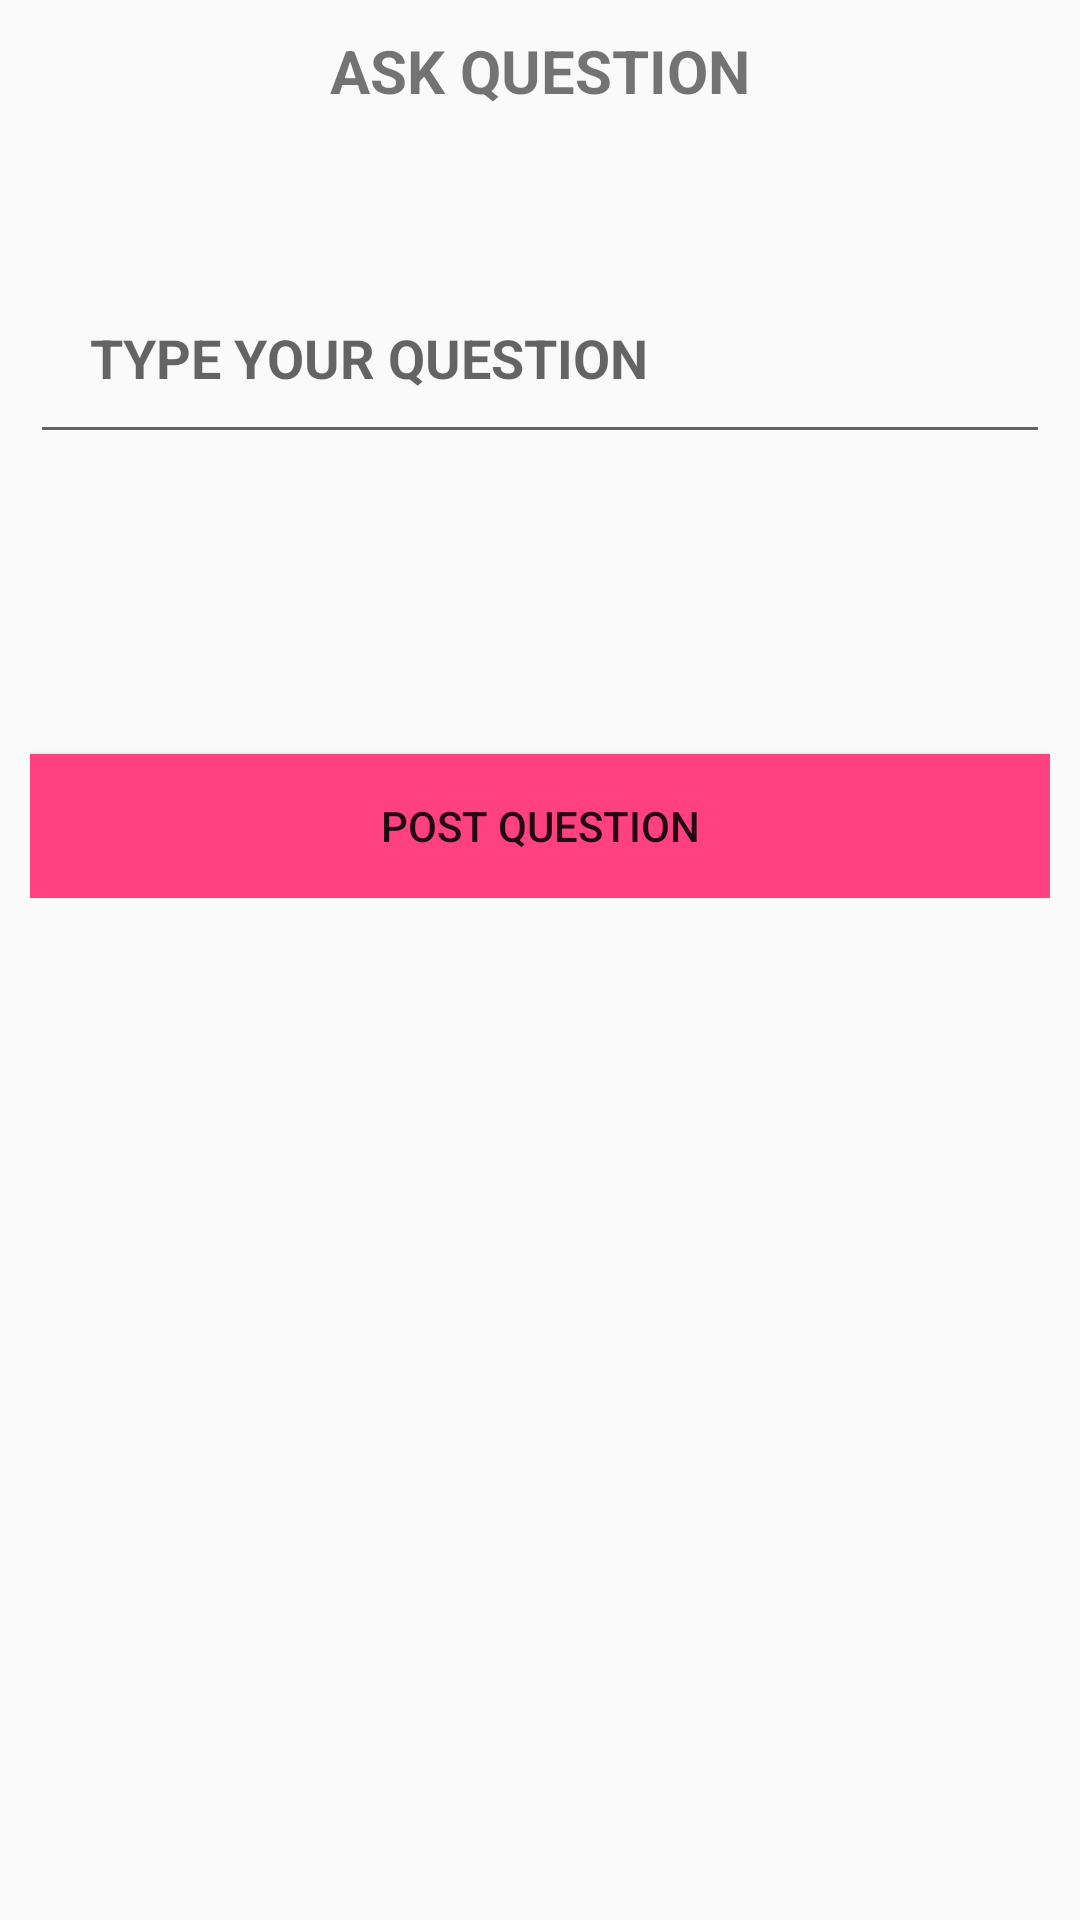

Layout XML and referenced resources for this Android screen:
<!-- AndroidManifest.xml: application theme AppTheme -->
<!-- res/layout/askquestion.xml -->
<?xml version="1.0" encoding="utf-8"?>
<ScrollView xmlns:android="http://schemas.android.com/apk/res/android"
    xmlns:tools="http://schemas.android.com/tools"
    android:layout_width="match_parent"
    android:layout_height="match_parent"
    android:fillViewport="false"
    >

    <LinearLayout xmlns:android="http://schemas.android.com/apk/res/android"
        android:layout_width="match_parent"
        android:layout_height="match_parent"
        android:orientation="vertical"
        android:padding="10dp">

        <TextView
            android:layout_width="match_parent"
            android:layout_height="match_parent"
            android:text="ASK QUESTION"
            android:textSize="20dp"
            android:textStyle="bold"
            android:textAlignment="center"/>

        
        <EditText
            android:id="@+id/edque"
            android:layout_width="match_parent"
            android:layout_height="wrap_content"
            android:ems="10"
            android:layout_marginTop="50dp"
            android:inputType="textEmailAddress"
            android:textStyle="bold"
            android:hint="TYPE YOUR QUESTION"
            android:padding="20dp"
            android:layout_alignParentLeft="true"
            android:layout_alignParentStart="true" />

        <Button
            android:id="@+id/postq"
            android:layout_width="match_parent"
            android:layout_height="wrap_content"
            android:layout_marginTop="100dp"
            android:background="@color/colorAccent"
            android:text="POST QUESTION" />

</LinearLayout>
</ScrollView>
<!-- resources referenced by this layout -->
<resources>
  <color name="colorAccent">#FF4081</color>
  <style name="AppTheme" parent="Theme.AppCompat.Light.DarkActionBar">
          
          <item name="colorPrimary">@color/colorPrimary</item>
          <item name="colorPrimaryDark">@color/colorPrimaryDark</item>
          <item name="colorAccent">@color/colorAccent</item>
      </style>
  <color name="colorPrimary">#3F51B5</color>
  <color name="colorPrimaryDark">#303F9F</color>
</resources>
